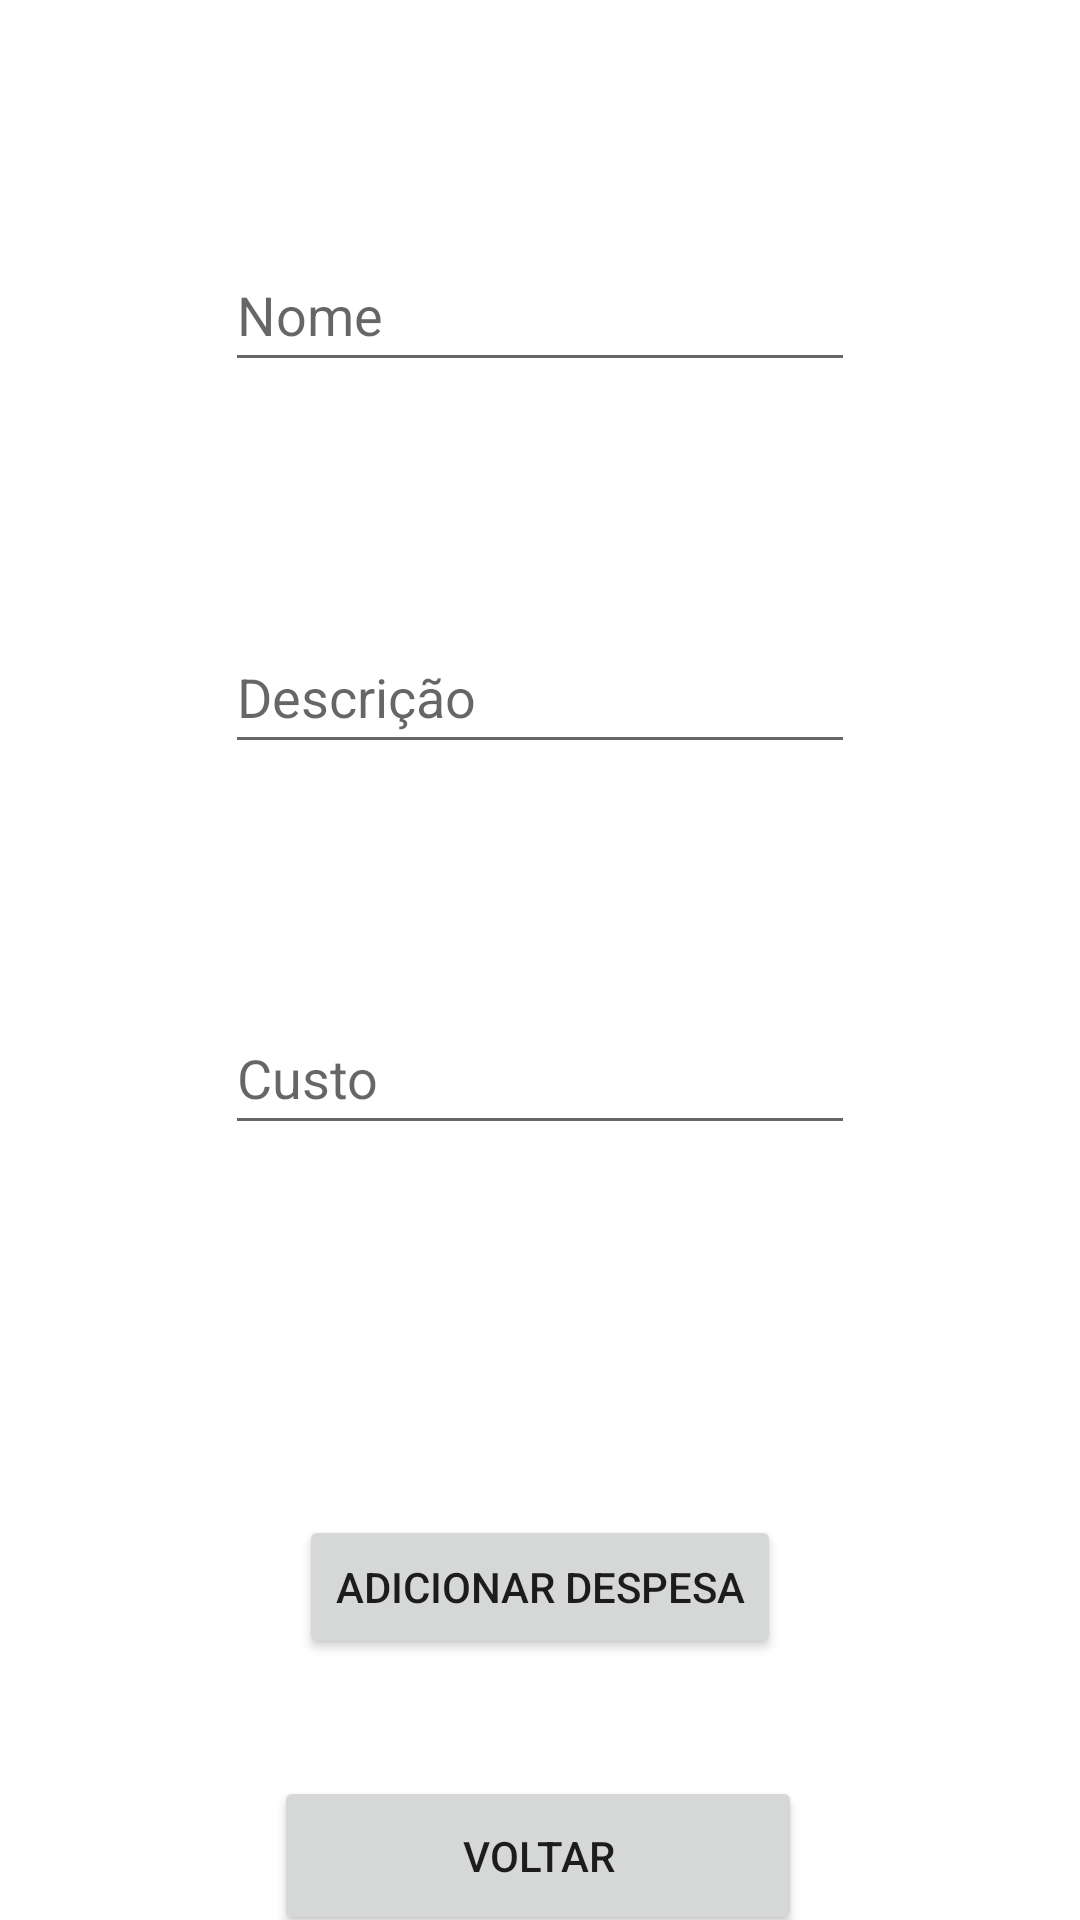

Android layout source for this screen:
<!-- AndroidManifest.xml: application theme Theme.MoneySaver -->
<!-- res/layout/activity_gerir_despesas.xml -->
<?xml version="1.0" encoding="utf-8"?>
<androidx.constraintlayout.widget.ConstraintLayout xmlns:android="http://schemas.android.com/apk/res/android"
    xmlns:app="http://schemas.android.com/apk/res-auto"
    xmlns:tools="http://schemas.android.com/tools"
    android:layout_width="match_parent"
    android:layout_height="match_parent"
    tools:context=".ActivityGerirDespesas">

    <androidx.constraintlayout.widget.Guideline
        android:id="@+id/guideline9"
        android:layout_width="wrap_content"
        android:layout_height="wrap_content"
        android:orientation="horizontal"
        app:layout_constraintBottom_toBottomOf="parent"
        app:layout_constraintGuide_begin="461dp"
        app:layout_constraintTop_toTopOf="parent" />


    <Button
        android:id="@+id/btnAdicionarDespesa"
        android:layout_width="wrap_content"
        android:layout_height="wrap_content"
        android:text="Adicionar Despesa"
        app:layout_constraintBottom_toTopOf="@+id/guideline10"
        app:layout_constraintEnd_toEndOf="parent"
        app:layout_constraintStart_toStartOf="parent"
        app:layout_constraintTop_toTopOf="@+id/guideline9" />

    <Button
        android:id="@+id/btnVoldarGerirDespesas"
        android:layout_width="176dp"
        android:layout_height="53dp"
        android:text="Voltar"
        app:layout_constraintBottom_toBottomOf="parent"
        app:layout_constraintEnd_toEndOf="parent"
        app:layout_constraintHorizontal_bias="0.497"
        app:layout_constraintStart_toStartOf="parent"
        app:layout_constraintTop_toTopOf="@+id/guideline10" />

    <androidx.constraintlayout.widget.Guideline
        android:id="@+id/guideline10"
        android:layout_width="wrap_content"
        android:layout_height="wrap_content"
        android:orientation="horizontal"
        app:layout_constraintGuide_begin="597dp" />

    <EditText
        android:id="@+id/editTextTextNome"
        android:layout_width="wrap_content"
        android:layout_height="wrap_content"
        android:ems="10"
        android:hint="Nome"
        android:inputType="text"
        android:minHeight="48dp"
        app:layout_constraintBottom_toTopOf="@+id/editTextTextDescricao"
        app:layout_constraintEnd_toEndOf="parent"
        app:layout_constraintStart_toStartOf="parent"
        app:layout_constraintTop_toTopOf="parent" />

    <EditText
        android:id="@+id/editTextTextDescricao"
        android:layout_width="wrap_content"
        android:layout_height="wrap_content"
        android:ems="10"
        android:hint="Descrição"
        android:inputType="text"
        android:minHeight="48dp"
        app:layout_constraintBottom_toTopOf="@+id/editTextValor"
        app:layout_constraintEnd_toEndOf="parent"
        app:layout_constraintStart_toStartOf="parent"
        app:layout_constraintTop_toBottomOf="@+id/editTextTextNome" />

    <EditText
        android:id="@+id/editTextValor"
        android:layout_width="wrap_content"
        android:layout_height="wrap_content"
        android:ems="10"
        android:hint="Custo"
        android:inputType="numberDecimal"
        android:minHeight="48dp"
        app:layout_constraintBottom_toTopOf="@+id/guideline9"
        app:layout_constraintEnd_toEndOf="parent"
        app:layout_constraintHorizontal_bias="0.5"
        app:layout_constraintStart_toStartOf="parent"
        app:layout_constraintTop_toBottomOf="@+id/editTextTextDescricao" />
</androidx.constraintlayout.widget.ConstraintLayout>
<!-- resources referenced by this layout -->
<resources>
  <style name="Theme.MoneySaver" parent="Theme.MaterialComponents.DayNight.DarkActionBar">
          
          <item name="colorPrimary">@color/purple_500</item>
          <item name="colorPrimaryVariant">@color/purple_700</item>
          <item name="colorOnPrimary">@color/white</item>
          
          <item name="colorSecondary">@color/teal_200</item>
          <item name="colorSecondaryVariant">@color/teal_700</item>
          <item name="colorOnSecondary">@color/black</item>
          
          <item name="android:statusBarColor" tools:targetApi="l">?attr/colorPrimaryVariant</item>
          
      </style>
  <!-- not gathered from this repository: default colours our renderer supplied (Android Studio template values) -->
  <color name="purple_500">#FF6200EE</color>
  <color name="purple_700">#FF3700B3</color>
  <color name="teal_200">#FF03DAC5</color>
  <color name="teal_700">#FF018786</color>
  <color name="black">#FF000000</color>
  <color name="white">#FFFFFFFF</color>
</resources>
